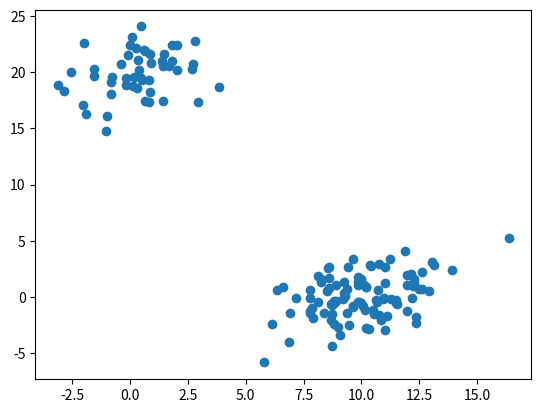

Write the Python code that produced this figure.
from matplotlib import pyplot as plt
from scipy.cluster.hierarchy import dendrogram, linkage
import numpy as np

np.set_printoptions(precision=5, suppress=True)

# generate two clusters: a with 100 points, b with 50:
np.random.seed(4711)  # for repeatability of this tutorial
a = np.random.multivariate_normal([10, 0], [[3, 1], [1, 4]], size=[100,])
b = np.random.multivariate_normal([0, 20], [[3, 1], [1, 4]], size=[50,])
X = np.concatenate((a, b),)
print(X.shape)  # 150 samples with 2 dimensions
plt.scatter(X[:,0], X[:,1])
plt.show()